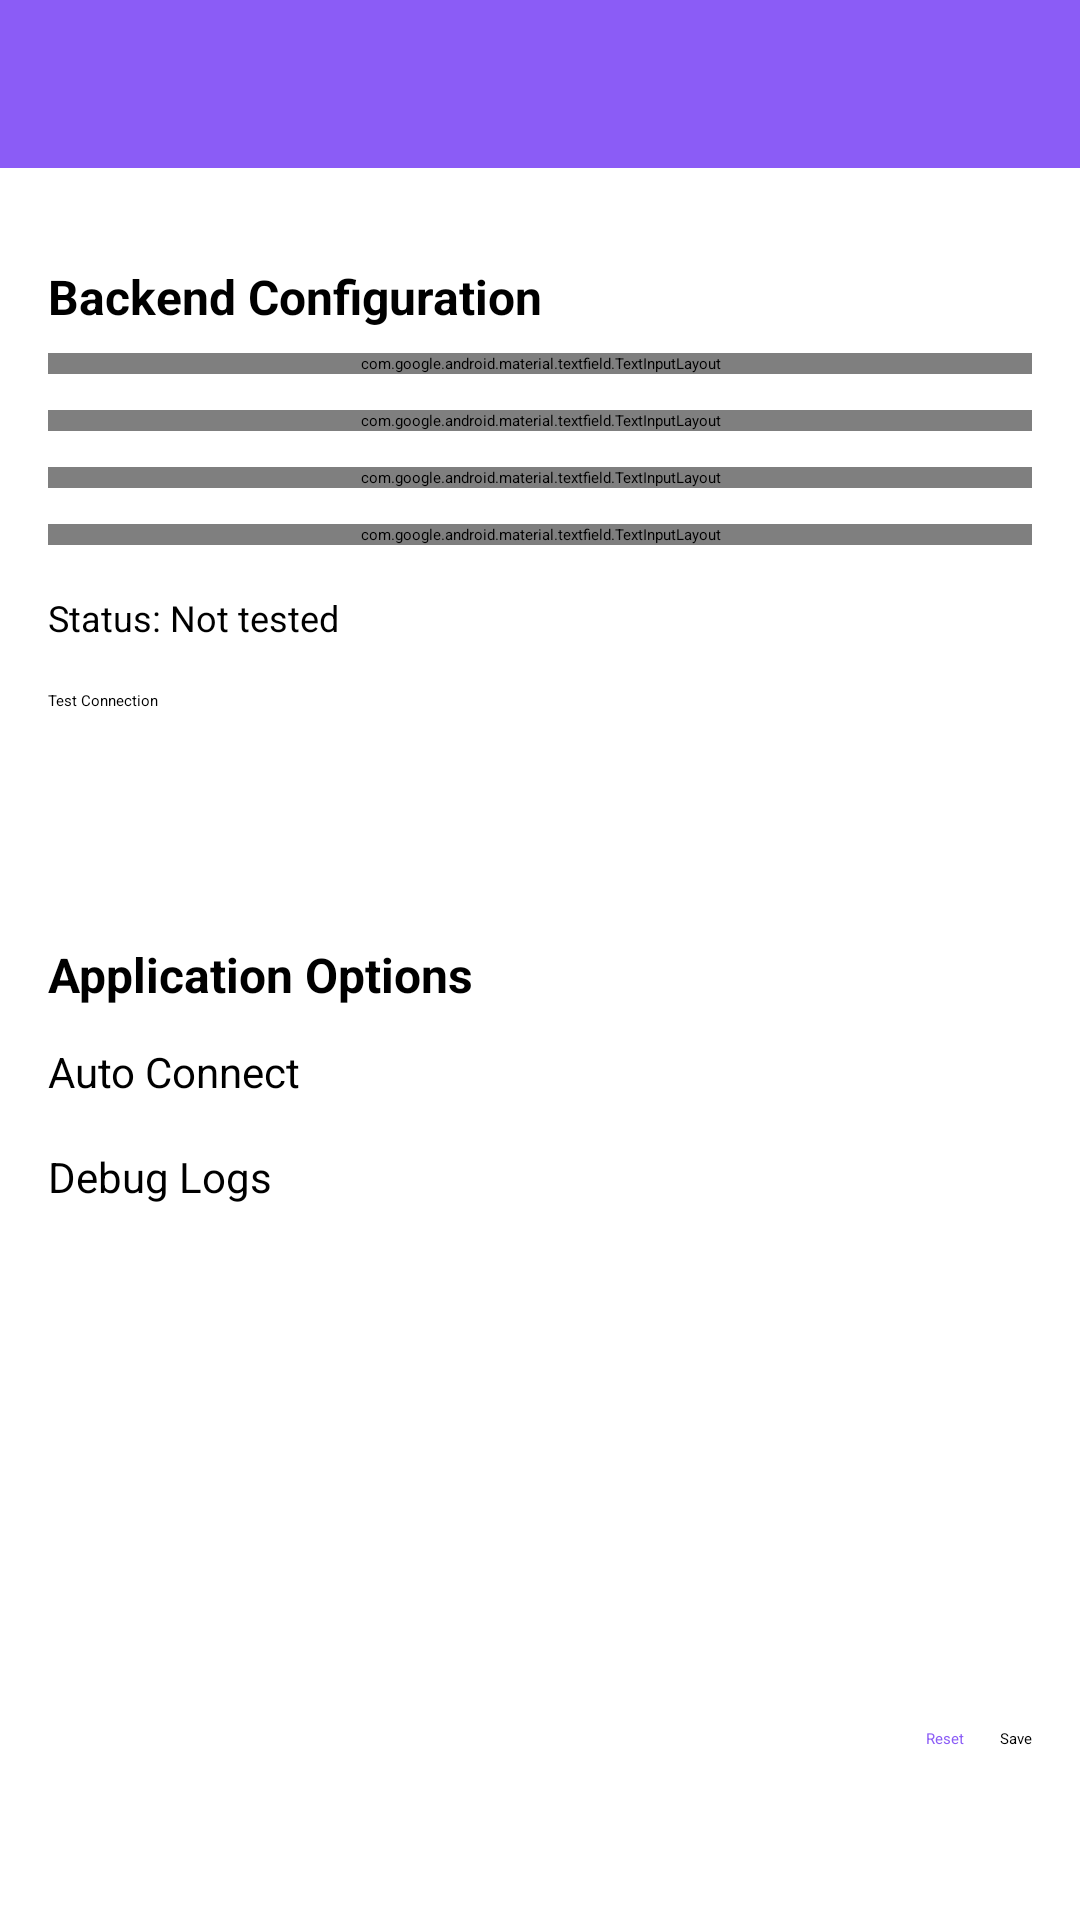

Produce the Android XML layout that renders to this screen, including the resource entries it uses.
<!-- AndroidManifest.xml: application theme Theme.LatifNI -->
<!-- res/layout/activity_settings.xml -->
<?xml version="1.0" encoding="utf-8"?>
<LinearLayout xmlns:android="http://schemas.android.com/apk/res/android"
    android:layout_width="match_parent"
    android:layout_height="match_parent"
    android:orientation="vertical">

    
    <androidx.appcompat.widget.Toolbar
        android:id="@+id/toolbar"
        android:layout_width="match_parent"
        android:layout_height="56dp"
        android:background="@color/primary"
        android:elevation="4dp" />

    
    <ScrollView
        android:layout_width="match_parent"
        android:layout_height="0dp"
        android:layout_weight="1">

        <LinearLayout
            android:layout_width="match_parent"
            android:layout_height="wrap_content"
            android:orientation="vertical"
            android:padding="16dp">

            
            <TextView
                android:layout_width="match_parent"
                android:layout_height="wrap_content"
                android:text="Backend Configuration"
                android:textStyle="bold"
                android:textSize="16sp"
                android:layout_marginTop="16dp"
                android:layout_marginBottom="8dp" />

            
            <com.google.android.material.textfield.TextInputLayout
                android:layout_width="match_parent"
                android:layout_height="wrap_content"
                android:layout_marginBottom="12dp">

                <EditText
                    android:id="@+id/hostInput"
                    android:layout_width="match_parent"
                    android:layout_height="wrap_content"
                    android:hint="Backend Host"
                    android:inputType="text" />

            </com.google.android.material.textfield.TextInputLayout>

            
            <com.google.android.material.textfield.TextInputLayout
                android:layout_width="match_parent"
                android:layout_height="wrap_content"
                android:layout_marginBottom="12dp">

                <EditText
                    android:id="@+id/portInput"
                    android:layout_width="match_parent"
                    android:layout_height="wrap_content"
                    android:hint="Backend Port"
                    android:inputType="number" />

            </com.google.android.material.textfield.TextInputLayout>

            
            <com.google.android.material.textfield.TextInputLayout
                android:layout_width="match_parent"
                android:layout_height="wrap_content"
                android:layout_marginBottom="12dp">

                <EditText
                    android:id="@+id/protocolInput"
                    android:layout_width="match_parent"
                    android:layout_height="wrap_content"
                    android:hint="Protocol (http/https)"
                    android:inputType="text" />

            </com.google.android.material.textfield.TextInputLayout>

            
            <com.google.android.material.textfield.TextInputLayout
                android:layout_width="match_parent"
                android:layout_height="wrap_content"
                android:layout_marginBottom="16dp">

                <EditText
                    android:id="@+id/timeoutInput"
                    android:layout_width="match_parent"
                    android:layout_height="wrap_content"
                    android:hint="Connection Timeout (ms)"
                    android:inputType="number" />

            </com.google.android.material.textfield.TextInputLayout>

            
            <TextView
                android:id="@+id/testStatus"
                android:layout_width="match_parent"
                android:layout_height="wrap_content"
                android:text="Status: Not tested"
                android:textSize="12sp"
                android:layout_marginBottom="16dp" />

            
            <Button
                android:id="@+id/testButton"
                android:layout_width="match_parent"
                android:layout_height="48dp"
                android:text="Test Connection"
                android:backgroundTint="@color/primary"
                android:layout_marginBottom="12dp" />

            
            <TextView
                android:layout_width="match_parent"
                android:layout_height="wrap_content"
                android:text="Application Options"
                android:textStyle="bold"
                android:textSize="16sp"
                android:layout_marginTop="24dp"
                android:layout_marginBottom="12dp" />

            
            <LinearLayout
                android:layout_width="match_parent"
                android:layout_height="wrap_content"
                android:orientation="horizontal"
                android:gravity="center_vertical"
                android:layout_marginBottom="16dp">

                <TextView
                    android:layout_width="0dp"
                    android:layout_height="wrap_content"
                    android:layout_weight="1"
                    android:text="Auto Connect"
                    android:textSize="14sp" />

                <Switch
                    android:id="@+id/autoConnectSwitch"
                    android:layout_width="wrap_content"
                    android:layout_height="wrap_content" />

            </LinearLayout>

            
            <LinearLayout
                android:layout_width="match_parent"
                android:layout_height="wrap_content"
                android:orientation="horizontal"
                android:gravity="center_vertical"
                android:layout_marginBottom="32dp">

                <TextView
                    android:layout_width="0dp"
                    android:layout_height="wrap_content"
                    android:layout_weight="1"
                    android:text="Debug Logs"
                    android:textSize="14sp" />

                <Switch
                    android:id="@+id/debugLogsSwitch"
                    android:layout_width="wrap_content"
                    android:layout_height="wrap_content" />

            </LinearLayout>

        </LinearLayout>

    </ScrollView>

    
    <LinearLayout
        android:layout_width="match_parent"
        android:layout_height="wrap_content"
        android:orientation="horizontal"
        android:padding="16dp"
        android:gravity="end">

        
        <Button
            android:id="@+id/resetButton"
            android:layout_width="wrap_content"
            android:layout_height="48dp"
            android:text="Reset"
            style="@style/Widget.AppCompat.Button.Borderless"
            android:textColor="@color/primary"
            android:layout_marginEnd="12dp" />

        
        <Button
            android:id="@+id/saveButton"
            android:layout_width="wrap_content"
            android:layout_height="48dp"
            android:text="Save"
            android:backgroundTint="@color/primary" />

    </LinearLayout>

</LinearLayout>
<!-- resources referenced by this layout -->
<resources>
  <color name="primary">#8b5cf6</color>
</resources>
